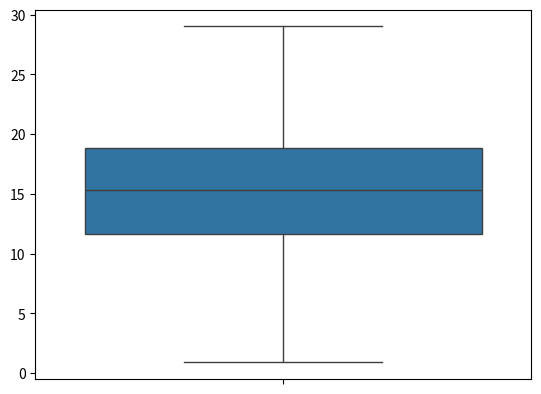

This chart was generated by the following Python code:
import matplotlib.pyplot as plt
import numpy as np
import seaborn as sns

x = np.random.normal(15, 5, 250)
sns.boxplot(x)
plt.show()